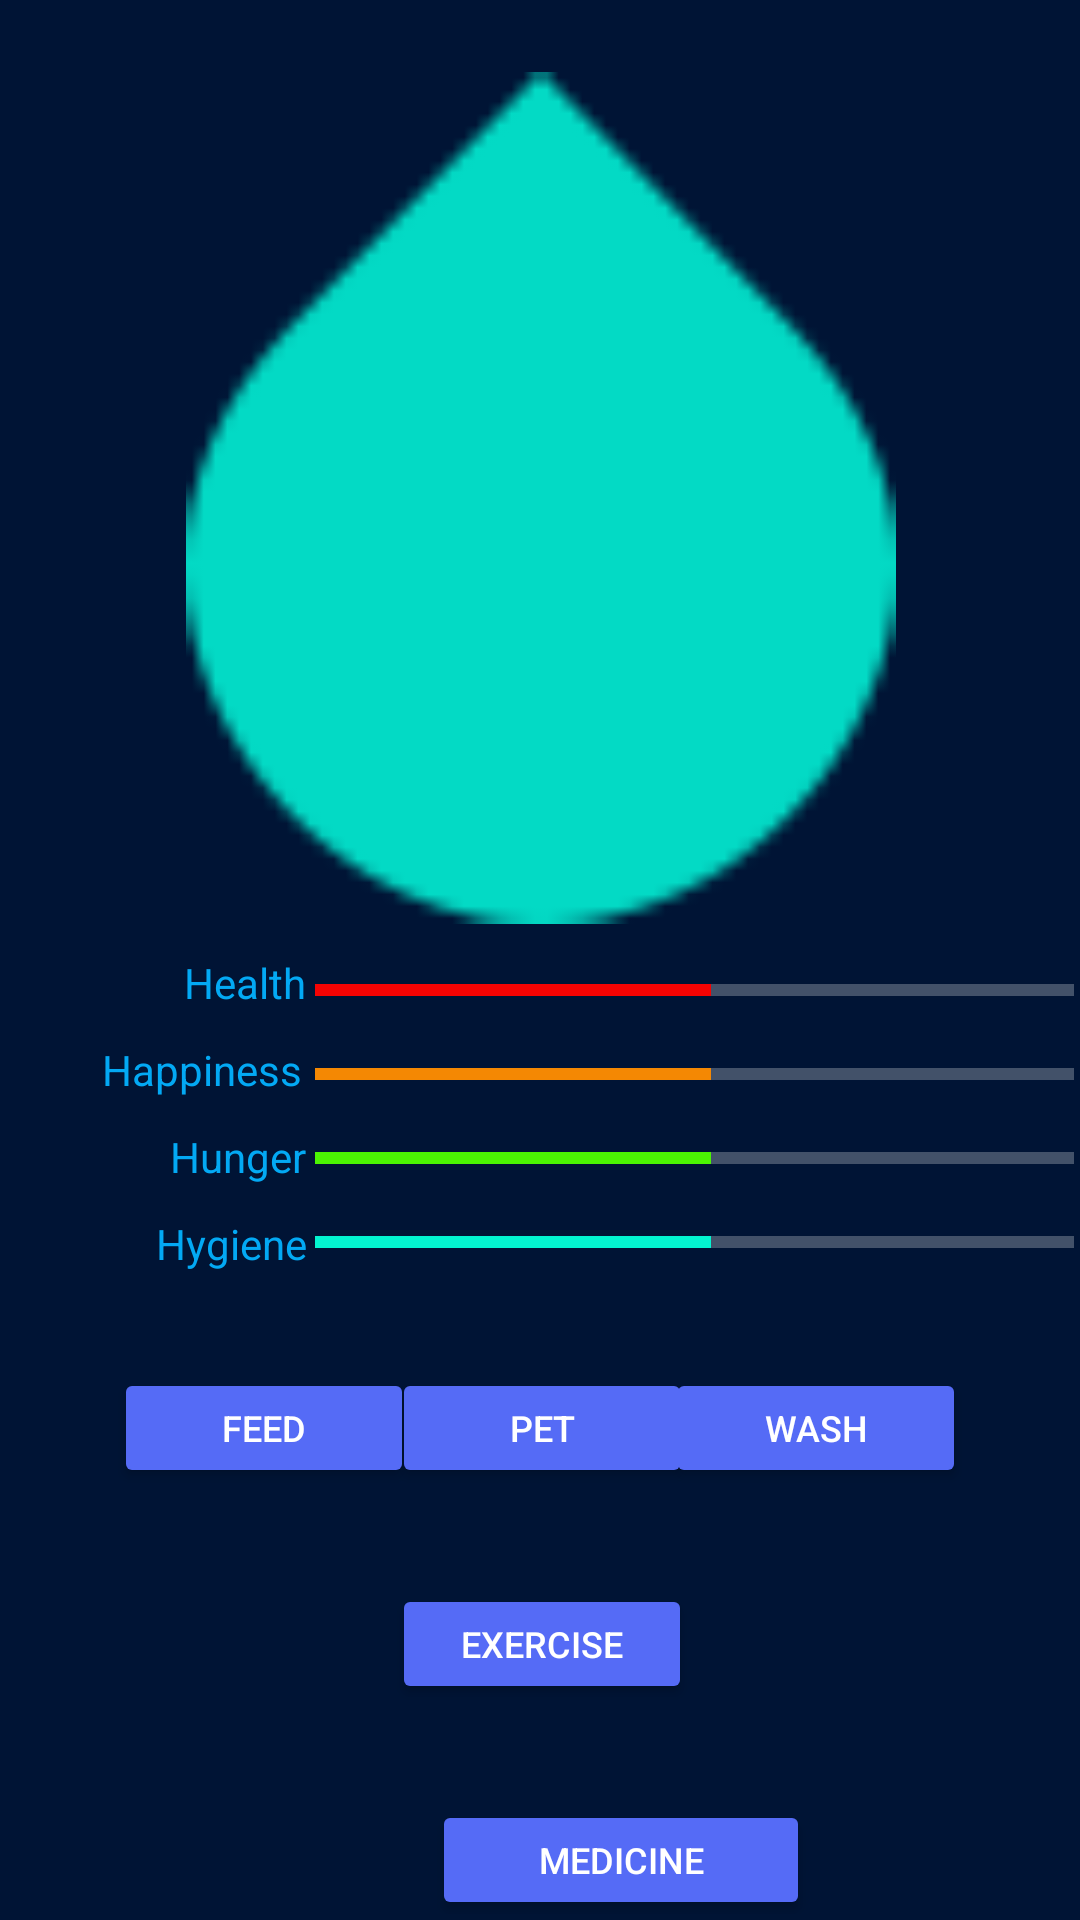

Write the Android layout XML for this screen, with the resource values it uses.
<!-- AndroidManifest.xml: application theme Theme.SleepingElements -->
<!-- res/layout/fragment_pet.xml -->
<?xml version="1.0" encoding="utf-8"?>
<androidx.constraintlayout.widget.ConstraintLayout xmlns:android="http://schemas.android.com/apk/res/android"
    xmlns:app="http://schemas.android.com/apk/res-auto"
    xmlns:tools="http://schemas.android.com/tools"
    android:id="@+id/frameLayout"
    android:layout_width="match_parent"
    android:layout_height="match_parent"
    android:background="#001435"
    android:backgroundTint="#001435"
    android:padding="2dp"
    tools:context=".Pet">

    <Button
        android:id="@+id/pet_back"
        android:layout_width="wrap_content"
        android:layout_height="wrap_content"
        android:layout_marginStart="161dp"
        android:layout_marginTop="664dp"
        android:layout_marginEnd="160dp"
        android:layout_marginBottom="17dp"
        android:backgroundTint="#03A9F4"
        android:text="@string/back"
        app:iconTint="#00BCD4"
        app:iconTintMode="src_in"
        app:layout_constraintBottom_toBottomOf="parent"
        app:layout_constraintEnd_toEndOf="parent"
        app:layout_constraintStart_toStartOf="parent"
        app:layout_constraintTop_toTopOf="parent" />

    <ImageView
        android:id="@+id/petImage"
        android:layout_width="324dp"
        android:layout_height="288dp"
        android:layout_marginStart="20dp"
        android:layout_marginTop="20dp"
        android:layout_marginEnd="20dp"
        android:background="#00474646"
        android:cropToPadding="true"
        android:padding="2dp"
        android:src="?android:attr/textSelectHandle"
        app:layout_constraintBottom_toTopOf="@+id/health_textView"

        app:layout_constraintEnd_toEndOf="parent"
        app:layout_constraintHorizontal_bias="0.489"
        app:layout_constraintStart_toStartOf="parent"
        app:layout_constraintTop_toTopOf="parent" />

    <Button
        android:id="@+id/medicineButton"
        android:layout_width="126dp"
        android:layout_height="40dp"
        android:layout_marginStart="142dp"
        android:layout_marginTop="32dp"
        android:layout_marginEnd="141dp"
        android:backgroundTint="#FF556BF6"
        android:text="@string/medicine"
        android:textColor="#FFFFFF"
        android:textSize="12sp"
        app:layout_constraintEnd_toEndOf="parent"
        app:layout_constraintHorizontal_bias="0.0"
        app:layout_constraintStart_toStartOf="parent"
        app:layout_constraintTop_toBottomOf="@+id/exerciseButton" />

    <Button
        android:id="@+id/washButton"
        android:layout_width="100dp"
        android:layout_height="40dp"
        android:layout_marginTop="34dp"
        android:layout_marginEnd="36dp"
        android:backgroundTint="#FF556BF6"
        android:text="@string/wash"
        android:textColor="#FFFFFF"
        android:textSize="12sp"
        app:iconTint="#FFFFFF"
        app:layout_constraintEnd_toEndOf="parent"
        app:layout_constraintTop_toBottomOf="@+id/hygieneProgress" />

    <Button
        android:id="@+id/feedButton"
        android:layout_width="100dp"
        android:layout_height="40dp"
        android:layout_marginStart="36dp"
        android:layout_marginTop="34dp"
        android:backgroundTint="#FF556BF6"
        android:text="@string/feed"
        android:textColor="#FFFFFF"
        android:textSize="12sp"
        app:iconTint="#FFFFFF"
        app:layout_constraintStart_toStartOf="parent"
        app:layout_constraintTop_toBottomOf="@+id/hygieneProgress" />

    <Button
        android:id="@+id/petButton"
        android:layout_width="100dp"
        android:layout_height="40dp"
        android:layout_marginStart="155dp"
        android:layout_marginTop="34dp"
        android:layout_marginEnd="154dp"
        android:backgroundTint="#FF556BF6"
        android:text="@string/pet"
        android:textColor="#FFFFFF"
        android:textSize="12sp"
        app:layout_constraintEnd_toEndOf="parent"
        app:layout_constraintStart_toStartOf="parent"
        app:layout_constraintTop_toBottomOf="@+id/hygieneProgress" />

    <Button
        android:id="@+id/exerciseButton"
        android:layout_width="100dp"
        android:layout_height="40dp"
        android:layout_marginStart="155dp"
        android:layout_marginTop="32dp"
        android:layout_marginEnd="154dp"
        android:backgroundTint="#556BF6"
        android:text="@string/exercise"
        android:textAlignment="center"
        android:textColor="#FFFFFF"
        android:textSize="12sp"
        app:layout_constraintEnd_toEndOf="parent"
        app:layout_constraintStart_toStartOf="parent"
        app:layout_constraintTop_toBottomOf="@+id/petButton" />

    <ProgressBar
        android:id="@+id/healthProgress"
        style="?android:attr/progressBarStyleHorizontal"
        android:layout_width="264dp"
        android:layout_height="wrap_content"
        android:layout_marginStart="8dp"
        android:layout_marginTop="12dp"
        android:layout_marginEnd="32dp"
        android:max="100"
        android:progress="50"
        android:progressBackgroundTint="#FFFFFF"
        android:progressTint="#F40303"
        app:layout_constraintEnd_toEndOf="parent"
        app:layout_constraintHorizontal_bias="0.108"
        app:layout_constraintStart_toEndOf="@+id/health_textView"
        app:layout_constraintTop_toBottomOf="@+id/petImage" />

    <TextView
        android:id="@+id/health_textView"
        android:layout_width="68dp"
        android:layout_height="0dp"
        android:layout_marginStart="32dp"
        android:layout_marginTop="8dp"
        android:text="@string/health"
        android:textAlignment="textEnd"
        android:textColor="#03A9F4"
        app:layout_constraintStart_toStartOf="parent"
        app:layout_constraintTop_toBottomOf="@+id/petImage" />

    <TextView
        android:id="@+id/happiness_textView"
        android:layout_width="68dp"
        android:layout_height="0dp"
        android:layout_marginStart="32dp"
        android:layout_marginTop="10dp"
        android:text="@string/happiness"
        android:textColor="#03A9F4"
        app:layout_constraintStart_toStartOf="parent"
        app:layout_constraintTop_toBottomOf="@+id/health_textView"
        tools:ignore="MissingConstraints" />

    <TextView
        android:id="@+id/hunger_textView"
        android:layout_width="68dp"
        android:layout_height="0dp"
        android:layout_marginStart="32dp"
        android:layout_marginTop="10dp"
        android:text="@string/hunger"
        android:textAlignment="textEnd"
        android:textColor="#03A9F4"
        app:layout_constraintStart_toStartOf="parent"
        app:layout_constraintTop_toBottomOf="@+id/happiness_textView" />

    <TextView
        android:id="@+id/hygiene_textView"
        android:layout_width="68dp"
        android:layout_height="0dp"
        android:layout_marginStart="32dp"
        android:layout_marginTop="10dp"
        android:text="@string/hygiene"
        android:textAlignment="textEnd"
        android:textColor="#03A9F4"
        app:layout_constraintStart_toStartOf="parent"
        app:layout_constraintTop_toBottomOf="@+id/hunger_textView" />

    <ProgressBar
        android:id="@+id/hygieneProgress"
        style="?android:attr/progressBarStyleHorizontal"
        android:layout_width="264dp"
        android:layout_height="wrap_content"
        android:layout_marginStart="8dp"
        android:layout_marginTop="12dp"
        android:layout_marginEnd="32dp"
        android:max="100"
        android:progress="50"
        android:progressBackgroundTint="#FFFFFF"
        android:progressTint="#03F4D0"
        app:layout_constraintEnd_toEndOf="parent"
        app:layout_constraintHorizontal_bias="0.108"
        app:layout_constraintStart_toEndOf="@+id/health_textView"
        app:layout_constraintTop_toBottomOf="@+id/hungerProgress" />

    <ProgressBar
        android:id="@+id/hungerProgress"
        style="?android:attr/progressBarStyleHorizontal"
        android:layout_width="264dp"
        android:layout_height="wrap_content"
        android:layout_marginStart="8dp"
        android:layout_marginTop="12dp"
        android:layout_marginEnd="32dp"
        android:max="100"
        android:progress="50"
        android:progressBackgroundTint="#FFFFFF"
        android:progressTint="#4BF403"
        app:layout_constraintEnd_toEndOf="parent"
        app:layout_constraintHorizontal_bias="0.108"
        app:layout_constraintStart_toEndOf="@+id/health_textView"
        app:layout_constraintTop_toBottomOf="@+id/happinessProgress" />

    <ProgressBar
        android:id="@+id/happinessProgress"
        style="?android:attr/progressBarStyleHorizontal"
        android:layout_width="264dp"
        android:layout_height="wrap_content"
        android:layout_marginStart="8dp"
        android:layout_marginTop="12dp"
        android:layout_marginEnd="32dp"
        android:max="100"
        android:progress="50"
        android:progressBackgroundTint="#FFFFFF"
        android:progressTint="#F48803"
        app:layout_constraintEnd_toEndOf="parent"
        app:layout_constraintHorizontal_bias="0.108"
        app:layout_constraintStart_toEndOf="@+id/health_textView"
        app:layout_constraintTop_toBottomOf="@+id/healthProgress" />

</androidx.constraintlayout.widget.ConstraintLayout>
<!-- resources referenced by this layout -->
<resources>
  <string name="back">Back</string>
  <string name="exercise">Exercise</string>
  <string name="feed">Feed</string>
  <string name="happiness">Happiness</string>
  <string name="health">Health</string>
  <string name="hunger">Hunger</string>
  <string name="hygiene">Hygiene</string>
  <string name="medicine">Medicine</string>
  <string name="pet">Pet</string>
  <string name="wash">Wash</string>
  <style name="Theme.SleepingElements" parent="Theme.MaterialComponents.DayNight.DarkActionBar">
          
          <item name="colorPrimary">@color/purple_500</item>
          <item name="colorPrimaryVariant">@color/purple_700</item>
          <item name="colorOnPrimary">@color/white</item>
          
          <item name="colorSecondary">@color/teal_200</item>
          <item name="colorSecondaryVariant">@color/teal_700</item>
          <item name="colorOnSecondary">@color/black</item>
          
          <item name="android:statusBarColor" tools:targetApi="l">?attr/colorPrimaryVariant</item>
          
      </style>
  <!-- not gathered from this repository: default colours our renderer supplied (Android Studio template values) -->
  <color name="purple_500">#FF6200EE</color>
  <color name="purple_700">#FF3700B3</color>
  <color name="teal_200">#FF03DAC5</color>
  <color name="teal_700">#FF018786</color>
  <color name="black">#FF000000</color>
  <color name="white">#FFFFFFFF</color>
</resources>
